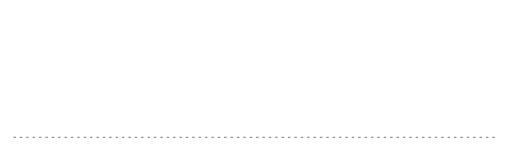
t = 0.00 s
t = 0.63 s: frame unchanged from t = 0.00 s, image omitted
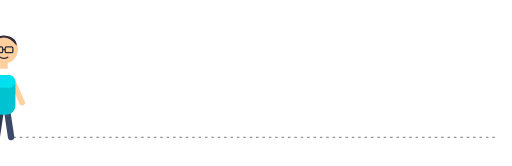
t = 1.26 s
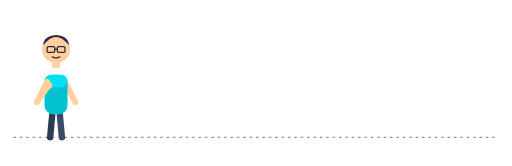
t = 1.92 s
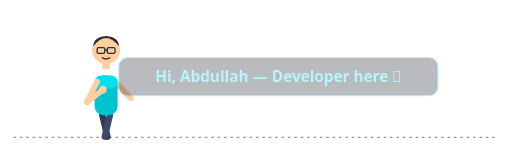
t = 2.56 s
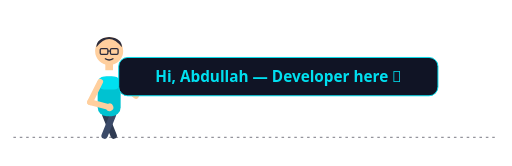
t = 3.20 s

The animated SVG that drew these frames (rendered in a browser with its animation timeline set to each time). Animation: 9 SMIL elements (animate=1,animateTransform=8); one cycle of 3.20 s.

<svg viewBox="0 0 800 260" xmlns="http://www.w3.org/2000/svg">

  <!-- ground line -->
  <line x1="20" y1="215" x2="780" y2="215" stroke="#2b2b3b" stroke-width="2" stroke-dasharray="4 6" opacity="0.5"/>

  <!-- ===================== WALKING CHARACTER ===================== -->
  <g id="walker">
    <animateTransform attributeName="transform" type="translate"
      values="-150,0;170,0;170,0" keyTimes="0;1;1" dur="2.6s" begin="0s" fill="freeze"/>

    <!-- back arm (behind body) -->
    <g id="backArm">
      <line x1="14" y1="128" x2="30" y2="160" stroke="#ffcf9e" stroke-width="9" stroke-linecap="round"/>
      <animateTransform attributeName="transform" type="rotate" attributeType="XML"
        values="15 14 128;-25 14 128;15 14 128" keyTimes="0;0.5;1"
        dur="0.4s" repeatCount="6.5" begin="0s" fill="freeze"/>
    </g>

    <!-- legs -->
    <g id="backLeg">
      <line x1="-6" y1="180" x2="-6" y2="215" stroke="#2f3b52" stroke-width="10" stroke-linecap="round"/>
      <animateTransform attributeName="transform" type="rotate" attributeType="XML"
        values="22 -6 180;-22 -6 180;22 -6 180" keyTimes="0;0.5;1"
        dur="0.4s" repeatCount="6.5" begin="0s" fill="freeze"/>
    </g>
    <g id="frontLeg">
      <line x1="6" y1="180" x2="6" y2="215" stroke="#3b4a68" stroke-width="10" stroke-linecap="round"/>
      <animateTransform attributeName="transform" type="rotate" attributeType="XML"
        values="-22 6 180;22 6 180;-22 6 180" keyTimes="0;0.5;1"
        dur="0.4s" repeatCount="6.5" begin="0s" fill="freeze"/>
    </g>

    <!-- body bob while walking -->
    <g id="torsoBob">
      <animateTransform attributeName="transform" type="translate"
        values="0,0;0,-4;0,0;0,-4;0,0" keyTimes="0;0.25;0.5;0.75;1"
        dur="0.4s" repeatCount="6.5" begin="0s" fill="freeze"/>

      <!-- body -->
      <rect x="-18" y="120" width="36" height="62" rx="14" fill="#00c2d1"/>
      <rect x="-18" y="120" width="36" height="20" rx="10" fill="#00e0f0"/>

      <!-- neck + head -->
      <rect x="-6" y="96" width="12" height="14" fill="#ffcf9e"/>
      <circle cx="0" cy="80" r="22" fill="#ffcf9e"/>
      <!-- hair -->
      <path d="M -20 74 Q 0 48 20 74 Q 20 60 0 58 Q -20 60 -20 74 Z" fill="#2b2b3b"/>
      <!-- glasses -->
      <rect x="-14" y="76" width="12" height="9" rx="2" fill="none" stroke="#2b2b3b" stroke-width="2"/>
      <rect x="2" y="76" width="12" height="9" rx="2" fill="none" stroke="#2b2b3b" stroke-width="2"/>
      <line x1="-2" y1="80" x2="2" y2="80" stroke="#2b2b3b" stroke-width="2"/>
      <!-- smile -->
      <path d="M -6 92 Q 0 96 6 92" stroke="#2b2b3b" stroke-width="2" fill="none" stroke-linecap="round"/>
    </g>

    <!-- front arm: swings while walking, then bends to rest elbow on text -->
    <g id="frontArm">
      <animateTransform attributeName="transform" type="rotate" attributeType="XML"
        values="-15 -14 128; 25 -14 128; -15 -14 128; -15 -14 128; -95 -14 128"
        keyTimes="0;0.5;0.98;0.99;1"
        keySplines="0.4 0 0.6 1; 0.4 0 0.6 1; 0 0 1 1; 0.34 1.4 0.64 1"
        calcMode="spline"
        dur="2.6s" begin="0s" fill="freeze"/>
      <line x1="-14" y1="128" x2="-30" y2="160" stroke="#ffcf9e" stroke-width="9" stroke-linecap="round"/>
      <!-- forearm bends further to prop on text -->
      <g transform="translate(-30,160)">
        <animateTransform attributeName="transform" type="rotate" attributeType="XML"
          additive="sum"
          values="0 0 0;0 0 0;0 0 0;70 0 0" keyTimes="0;0.97;0.98;1"
          dur="2.6s" begin="0s" fill="freeze"/>
        <line x1="0" y1="0" x2="18" y2="-26" stroke="#ffcf9e" stroke-width="9" stroke-linecap="round"/>
        <circle cx="18" cy="-26" r="6" fill="#ffcf9e"/>
      </g>
    </g>
  </g>

  <!-- ===================== TEXT DROPPING DOWN ===================== -->
  <g id="textGroup" opacity="0">
    <animateTransform attributeName="transform" type="translate"
      values="0,-140;0,-140;0,60" keyTimes="0;0.72;1"
      keySplines="0 0 1 1;0.32 1.6 0.5 1" calcMode="spline"
      dur="3.2s" begin="0s" fill="freeze"/>
    <animate attributeName="opacity" values="0;0;1" keyTimes="0;0.72;1"
      dur="3.2s" begin="0s" fill="freeze"/>

    <rect x="185" y="90" width="500" height="60" rx="14" fill="#101425" stroke="#00e0f0" stroke-width="1.5"/>
    <text x="435" y="129" text-anchor="middle" font-family="Verdana, Segoe UI, sans-serif"
      font-size="24" font-weight="bold" fill="#00e0f0">
      Hi, Abdullah — Developer here 👋
    </text>
  </g>

</svg>
